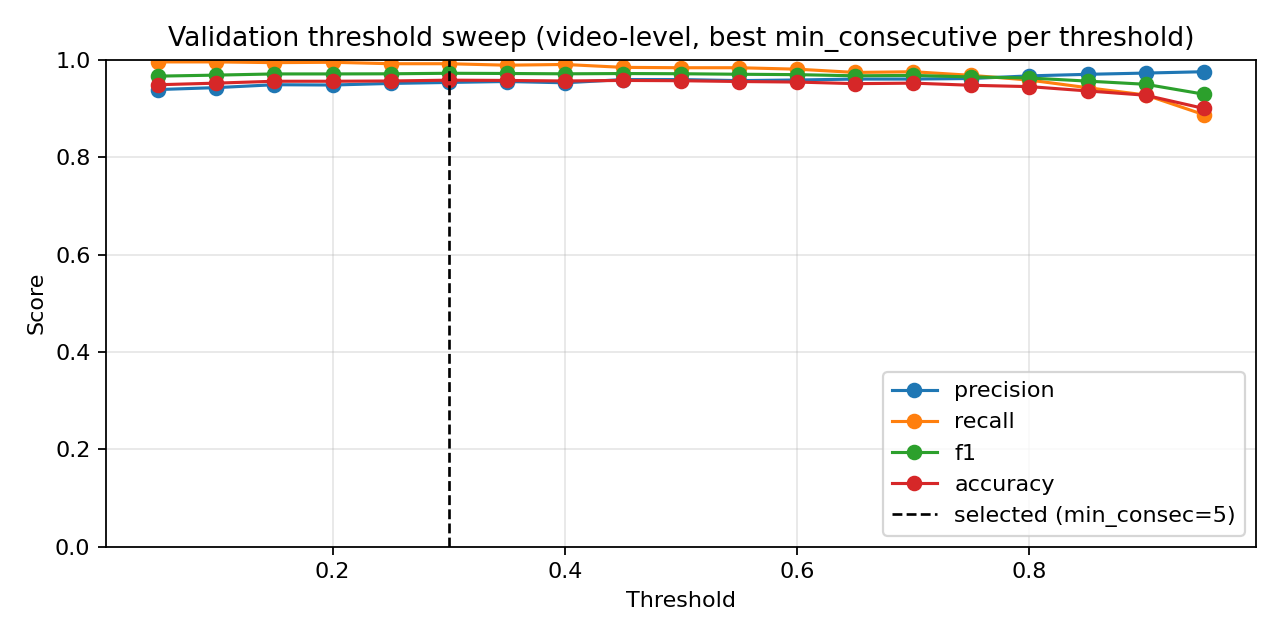

Data behind this chart, as committed beside it:
threshold, min_consecutive, precision, nfall_precision, recall, f1, accuracy
0.05, 1, 0.9272, 0.9919, 0.9978, 0.9612, 0.9404
0.05, 3, 0.935, 0.9921, 0.9978, 0.9653, 0.947
0.05, 5, 0.9388, 0.9846, 0.9955, 0.9663, 0.9486
0.1, 1, 0.9329, 0.9843, 0.9955, 0.9632, 0.9437
0.1, 3, 0.9388, 0.9846, 0.9955, 0.9663, 0.9486
0.1, 5, 0.9428, 0.9848, 0.9955, 0.9684, 0.952
0.15, 1, 0.9401, 0.9847, 0.9955, 0.967, 0.9498
0.15, 3, 0.9454, 0.985, 0.9955, 0.9698, 0.9542
0.15, 5, 0.9487, 0.9803, 0.994, 0.9708, 0.9558
0.2, 1, 0.9434, 0.9849, 0.9955, 0.9688, 0.9525
0.2, 3, 0.9481, 0.9827, 0.9948, 0.9709, 0.9558
0.2, 5, 0.9506, 0.9734, 0.9918, 0.9708, 0.9558
0.25, 1, 0.946, 0.9801, 0.994, 0.9694, 0.9536
0.25, 3, 0.9486, 0.9756, 0.9925, 0.9701, 0.9547
0.25, 5, 0.9513, 0.9734, 0.9918, 0.9711, 0.9564
0.3, 1, 0.9467, 0.9802, 0.994, 0.9698, 0.9542
0.3, 3, 0.95, 0.9733, 0.9918, 0.9704, 0.9553
0.3, 5, 0.9534, 0.9736, 0.9918, 0.9722, 0.958
0.35, 1, 0.9474, 0.9802, 0.994, 0.9701, 0.9547
0.35, 3, 0.952, 0.9712, 0.991, 0.9711, 0.9564
0.35, 5, 0.9553, 0.9646, 0.9888, 0.9718, 0.9575
0.4, 1, 0.95, 0.9733, 0.9918, 0.9704, 0.9553
0.4, 3, 0.9526, 0.9689, 0.9903, 0.9711, 0.9564
0.4, 5, 0.9559, 0.9579, 0.9866, 0.971, 0.9564
0.45, 1, 0.9513, 0.9711, 0.991, 0.9708, 0.9558
0.45, 3, 0.954, 0.9667, 0.9896, 0.9714, 0.9569
0.45, 5, 0.9593, 0.9518, 0.9843, 0.9716, 0.9575
0.5, 1, 0.9519, 0.9665, 0.9896, 0.9704, 0.9553
0.5, 3, 0.9545, 0.96, 0.9873, 0.9707, 0.9558
0.5, 5, 0.9592, 0.9497, 0.9836, 0.9713, 0.9569
0.55, 1, 0.9531, 0.9553, 0.9858, 0.9692, 0.9536
0.55, 3, 0.9572, 0.9493, 0.9836, 0.9702, 0.9553
0.55, 5, 0.9611, 0.9351, 0.9784, 0.9697, 0.9547
0.6, 1, 0.9543, 0.9466, 0.9828, 0.9684, 0.9525
0.6, 3, 0.9584, 0.9409, 0.9806, 0.9694, 0.9542
0.6, 5, 0.9624, 0.9272, 0.9754, 0.9689, 0.9536
0.65, 1, 0.9555, 0.9339, 0.9784, 0.9668, 0.9503
0.65, 3, 0.9603, 0.9226, 0.9739, 0.967, 0.9509
0.65, 5, 0.9643, 0.9097, 0.9687, 0.9665, 0.9503
0.7, 1, 0.9603, 0.9267, 0.9754, 0.9678, 0.952
0.7, 3, 0.9644, 0.9156, 0.9709, 0.9676, 0.952
0.7, 5, 0.97, 0.8998, 0.9642, 0.9671, 0.9514
0.75, 1, 0.9615, 0.9069, 0.9679, 0.9647, 0.9475
0.75, 3, 0.9676, 0.888, 0.9597, 0.9637, 0.9464
0.75, 5, 0.9717, 0.8645, 0.9493, 0.9604, 0.942
0.8, 1, 0.9669, 0.8841, 0.9582, 0.9625, 0.9448
0.8, 3, 0.9709, 0.8608, 0.9478, 0.9592, 0.9404
0.8, 5, 0.9736, 0.8324, 0.9343, 0.9535, 0.9326
0.85, 1, 0.97, 0.8487, 0.9425, 0.9561, 0.9359
0.85, 3, 0.9727, 0.8226, 0.9299, 0.9508, 0.9288
0.85, 5, 0.977, 0.8007, 0.9179, 0.9465, 0.9232
0.9, 1, 0.9726, 0.818, 0.9276, 0.9496, 0.9271
0.9, 3, 0.9752, 0.7815, 0.9082, 0.9405, 0.915
0.9, 5, 0.9811, 0.7542, 0.891, 0.9339, 0.9067
0.95, 1, 0.9754, 0.7449, 0.8873, 0.9293, 0.9001
0.95, 3, 0.9806, 0.7179, 0.8687, 0.9213, 0.8901
0.95, 5, 0.9852, 0.6889, 0.847, 0.9109, 0.8774
